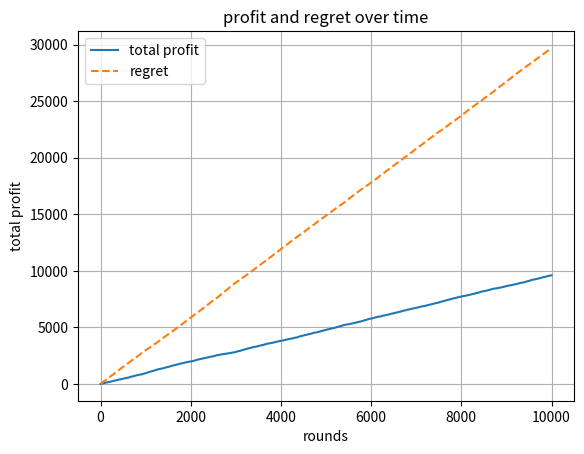

Write the Python code that produced this figure.
import numpy as np
import matplotlib.pyplot as plt

# student id -> 2020030107 -> seed:07

T = 10000  
alpha = 0.5
beta = 1.5
P = np.random.uniform(1.5, 2.5)  

prices = [
    alpha**2 * P,  # p0
    alpha * P,     # p1
    P,             # p2
    beta * P,      # p3
    beta**2 * P    # p4
]

np.random.seed(7)  
weights = np.ones(5)  
eta = 0.1  

rewards = np.zeros(T)
picked_prices = np.zeros(T)
cumulative_rewards = np.zeros(T)
regrets = np.zeros(T)

best_possible_reward = np.max(prices)

for t in range(T):
    #we calculate the probabilities based on the weights and probabilisticaly make a choice.
    probabilities = weights / np.sum(weights)
    chosen_price_index = np.random.choice(5, p=probabilities)
    picked_prices[t] = prices[chosen_price_index]
    
    #get a random price for our competitor
    competitor_price = np.random.uniform(0, 4)
    #in this case, the user selects randomly between us and the competitor.
    user_picked_you = np.random.choice([True, False])
    reward = prices[chosen_price_index] if user_picked_you else 0
    rewards[t] = reward

    #setting the loss function values.
    #this was based on the professor's pdf regarding the experts.
    if reward > 0:
        l_t = 0  #no loss if we actually recieve reward.
    else:
        l_t = 1  #we have loss if we don't get the reward.
    
    #w(t+1) = w(t) * (1 - eta)^l(t)
    #update all weights.
    for i in range(len(weights)):
        weights[i] *= (1 - eta) ** (1 if i == chosen_price_index and reward == 0 else 0)

    cumulative_rewards[t] = np.sum(rewards[:t + 1])
    total_possible_reward = best_possible_reward * (t + 1)
    regrets[t] = total_possible_reward - cumulative_rewards[t]
    #debugging print
    #print(f"Iteration {t+1}:\nWeights: {weights}")

plt.plot(cumulative_rewards, label='total profit')
plt.plot(regrets, label='regret', linestyle='--')
plt.title('profit and regret over time')
plt.xlabel('rounds')
plt.ylabel('total profit')
plt.grid(True)
plt.legend()
plt.show()

final_probabilities = weights / np.sum(weights)
print("Final weights:", weights)
print("Final price probabilities:", final_probabilities)
print("Total reward after T rounds:", np.sum(rewards))
print("Total regret after T rounds:", regrets[-1])
